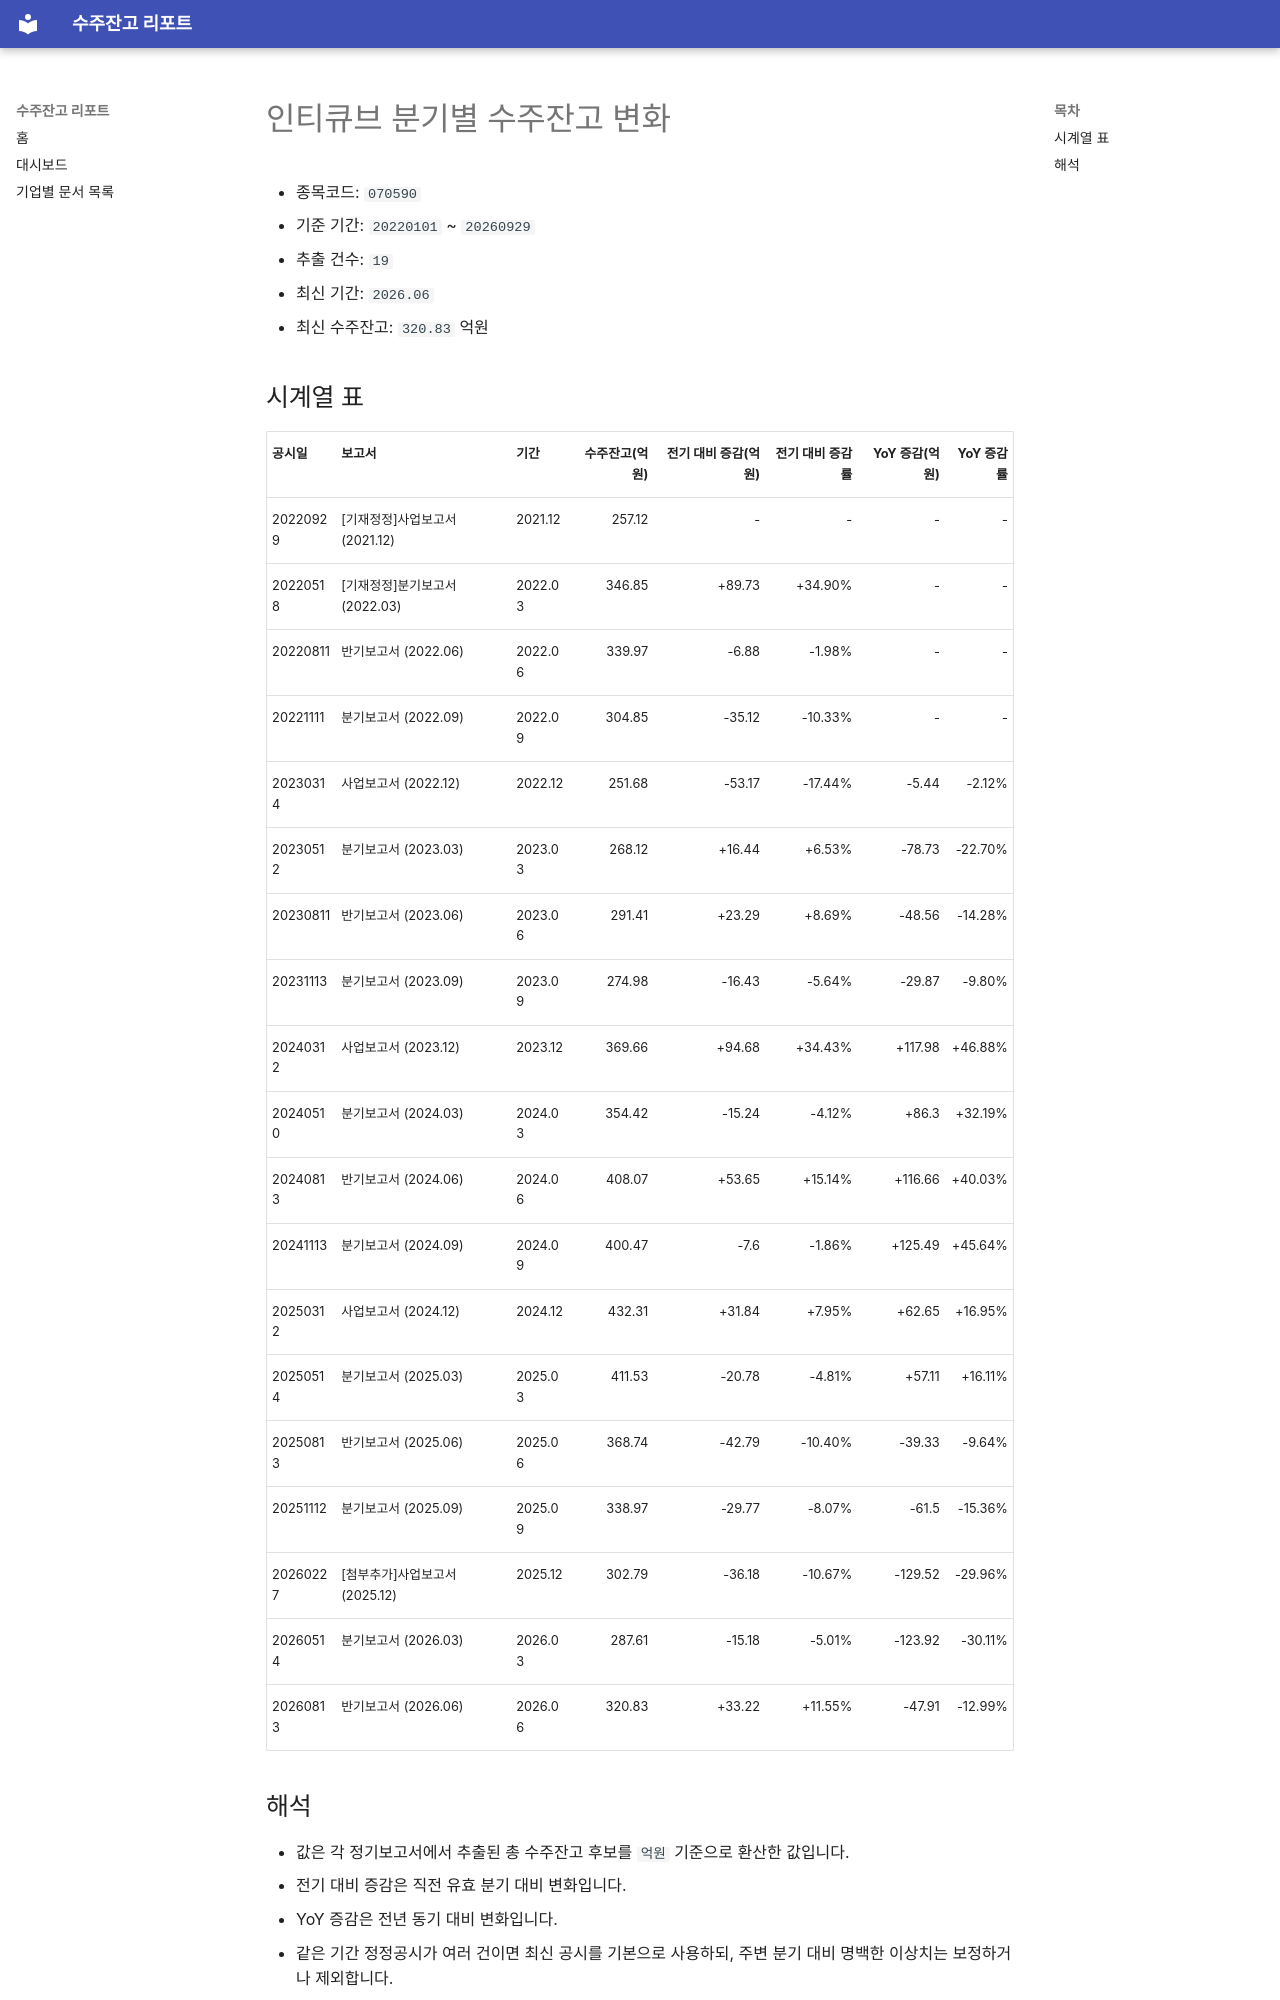

repository: agent-jaden/order-backlog-dashboard · page: companies/인티큐브_수주잔고(070590)/index.html · generator: mkdocs

# 인티큐브 분기별 수주잔고 변화

- 종목코드: `070590`
- 기준 기간: `20220101` ~ `20260929`
- 추출 건수: `19`
- 최신 기간: `2026.06`
- 최신 수주잔고: `320.83` 억원

## 시계열 표

| 공시일 | 보고서 | 기간 | 수주잔고(억원) | 전기 대비 증감(억원) | 전기 대비 증감률 | YoY 증감(억원) | YoY 증감률 |
| --- | --- | --- | ---: | ---: | ---: | ---: | ---: |
| 20220929 | [기재정정]사업보고서 (2021.12) | 2021.12 | 257.12 | - | - | - | - |
| 20220518 | [기재정정]분기보고서 (2022.03) | 2022.03 | 346.85 | +89.73 | +34.90% | - | - |
| 20220811 | 반기보고서 (2022.06) | 2022.06 | 339.97 | -6.88 | -1.98% | - | - |
| 20221111 | 분기보고서 (2022.09) | 2022.09 | 304.85 | -35.12 | -10.33% | - | - |
| 20230314 | 사업보고서 (2022.12) | 2022.12 | 251.68 | -53.17 | -17.44% | -5.44 | -2.12% |
| 20230512 | 분기보고서 (2023.03) | 2023.03 | 268.12 | +16.44 | +6.53% | -78.73 | -22.70% |
| 20230811 | 반기보고서 (2023.06) | 2023.06 | 291.41 | +23.29 | +8.69% | -48.56 | -14.28% |
| 20231113 | 분기보고서 (2023.09) | 2023.09 | 274.98 | -16.43 | -5.64% | -29.87 | -9.80% |
| 20240312 | 사업보고서 (2023.12) | 2023.12 | 369.66 | +94.68 | +34.43% | +117.98 | +46.88% |
| 20240510 | 분기보고서 (2024.03) | 2024.03 | 354.42 | -15.24 | -4.12% | +86.3 | +32.19% |
| 20240813 | 반기보고서 (2024.06) | 2024.06 | 408.07 | +53.65 | +15.14% | +116.66 | +40.03% |
| 20241113 | 분기보고서 (2024.09) | 2024.09 | 400.47 | -7.6 | -1.86% | +125.49 | +45.64% |
| 20250312 | 사업보고서 (2024.12) | 2024.12 | 432.31 | +31.84 | +7.95% | +62.65 | +16.95% |
| 20250514 | 분기보고서 (2025.03) | 2025.03 | 411.53 | -20.78 | -4.81% | +57.11 | +16.11% |
| 20250813 | 반기보고서 (2025.06) | 2025.06 | 368.74 | -42.79 | -10.40% | -39.33 | -9.64% |
| 20251112 | 분기보고서 (2025.09) | 2025.09 | 338.97 | -29.77 | -8.07% | -61.5 | -15.36% |
| 20260227 | [첨부추가]사업보고서 (2025.12) | 2025.12 | 302.79 | -36.18 | -10.67% | -129.52 | -29.96% |
| 20260514 | 분기보고서 (2026.03) | 2026.03 | 287.61 | -15.18 | -5.01% | -123.92 | -30.11% |
| 20260813 | 반기보고서 (2026.06) | 2026.06 | 320.83 | +33.22 | +11.55% | -47.91 | -12.99% |
